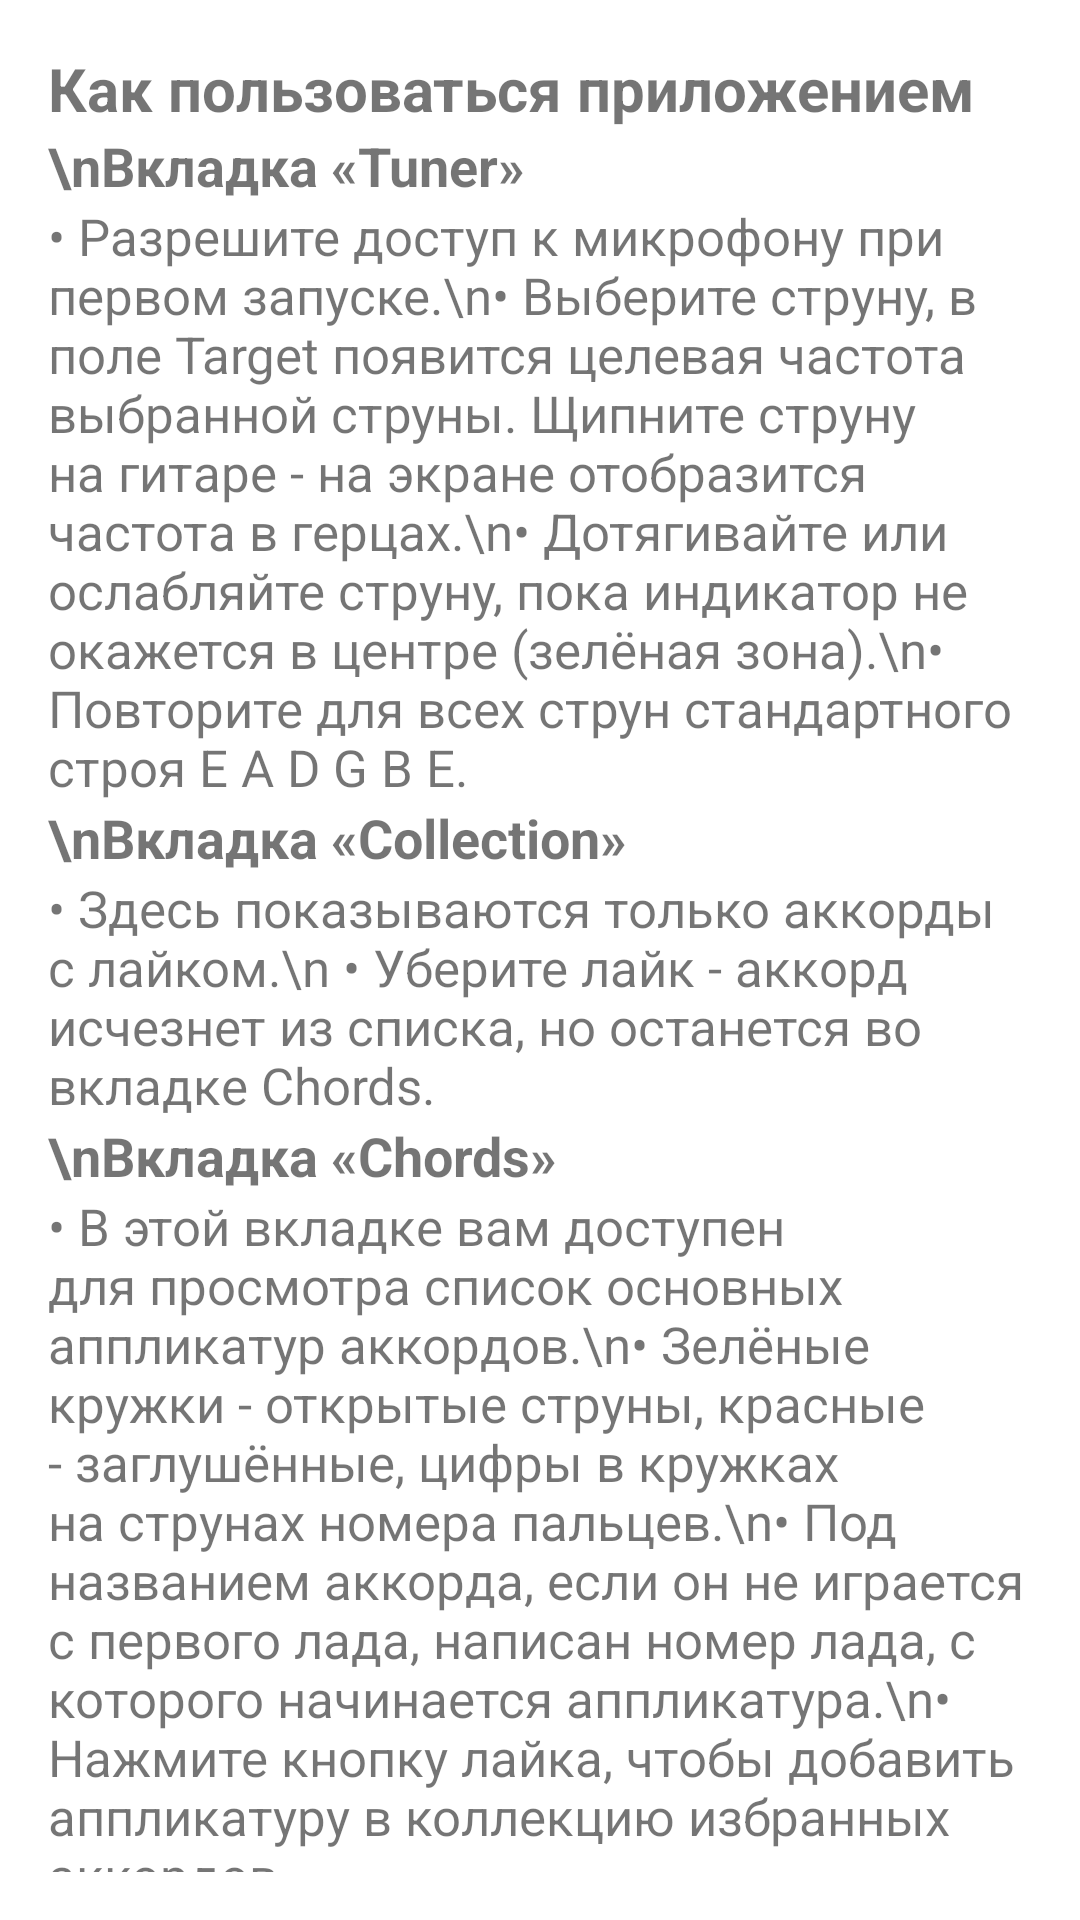

Android layout source for this screen:
<!-- AndroidManifest.xml: application theme AppTheme -->
<!-- res/layout/fragment_help.xml -->
<?xml version="1.0" encoding="utf-8"?>
<ScrollView xmlns:android="http://schemas.android.com/apk/res/android"
    android:layout_width="match_parent"
    android:layout_height="match_parent"
    android:padding="16dp">

    <LinearLayout
        android:orientation="vertical"
        android:layout_width="match_parent"
        android:layout_height="wrap_content">

        <TextView
            android:text="Как пользоваться приложением"
            android:textStyle="bold"
            android:textSize="20sp"
            android:layout_width="wrap_content"
            android:layout_height="wrap_content" />
        
        <TextView
            android:text="\nВкладка «Tuner»"
            android:textStyle="bold"
            android:textSize="18sp"
            android:layout_width="wrap_content"
            android:layout_height="wrap_content" />

        <TextView
            android:text="• Разрешите доступ к микрофону при первом запуске.\n• Выберите струну, в поле Target появится целевая частота выбранной струны. Щипните струну на гитаре - на экране отобразится частота в герцах.\n• Дотягивайте или ослабляйте струну, пока индикатор не окажется в центре (зелёная зона).\n• Повторите для всех струн стандартного строя E A D G B E."
            android:textSize="17sp"
            android:layout_width="match_parent"
            android:layout_height="wrap_content" />

        
        <TextView
            android:text="\nВкладка «Collection»"
            android:textStyle="bold"
            android:textSize="18sp"
            android:layout_width="wrap_content"
            android:layout_height="wrap_content" />

        <TextView
            android:text="• Здесь показываются только аккорды с лайком.\n • Уберите лайк - аккорд исчезнет из списка, но останется во вкладке Chords."
            android:textSize="17sp"
            android:layout_width="match_parent"
            android:layout_height="wrap_content" />


        
        <TextView
            android:text="\nВкладка «Chords»"
            android:textStyle="bold"
            android:textSize="18sp"
            android:layout_width="wrap_content"
            android:layout_height="wrap_content" />

        <TextView
            android:text="• В этой вкладке вам доступен для просмотра список основных аппликатур аккордов.\n• Зелёные кружки - открытые струны, красные - заглушённые, цифры в кружках на струнах номера пальцев.\n• Под названием аккорда, если он не играется с первого лада, написан номер лада, с которого начинается аппликатура.\n• Нажмите кнопку лайка, чтобы добавить аппликатуру в коллекцию избранных аккордов."
            android:textSize="17sp"
            android:layout_width="match_parent"
            android:layout_height="wrap_content" />
    </LinearLayout>
</ScrollView>
<!-- resources referenced by this layout -->
<resources>
  <style name="AppTheme" parent="Theme.MaterialComponents.Light.NoActionBar">
          <item name="colorPrimary">@color/purple_500</item>
          <item name="colorPrimaryDark">@color/purple_700</item>
          <item name="colorAccent">@color/teal_200</item>
          <item name="tabStyle">@style/CustomTabLayout</item>
      </style>
  <color name="purple_500">#FF6200EE</color>
  <color name="purple_700">#FF3700B3</color>
  <color name="teal_200">#FF03DAC5</color>
  <style name="CustomTabLayout" parent="Widget.MaterialComponents.TabLayout">
          <item name="tabTextAppearance">@style/CustomTabTextAppearance</item>
          <item name="tabBackground">@drawable/tab_background</item>
          <item name="tabIndicatorColor">@android:color/white</item>
      </style>
  <style name="CustomTabTextAppearance" parent="TextAppearance.Design.Tab">
          <item name="android:textSize">14sp</item>
          <item name="android:textColor">@color/tab_text_color</item>
      </style>
  <!-- drawable tab_background (drawable) -->
  <?xml version="1.0" encoding="utf-8"?>
  <selector xmlns:android="http://schemas.android.com/apk/res/android">
      <item android:state_selected="true">
          <shape android:shape="rectangle">
              <solid android:color="#4CAF50" /> 
          </shape>
      </item>
      <item>
          <shape android:shape="rectangle">
              <solid android:color="#1C2526" /> 
          </shape>
      </item>
  </selector>
  <color name="tab_text_color">#B0BEC5</color>
</resources>
